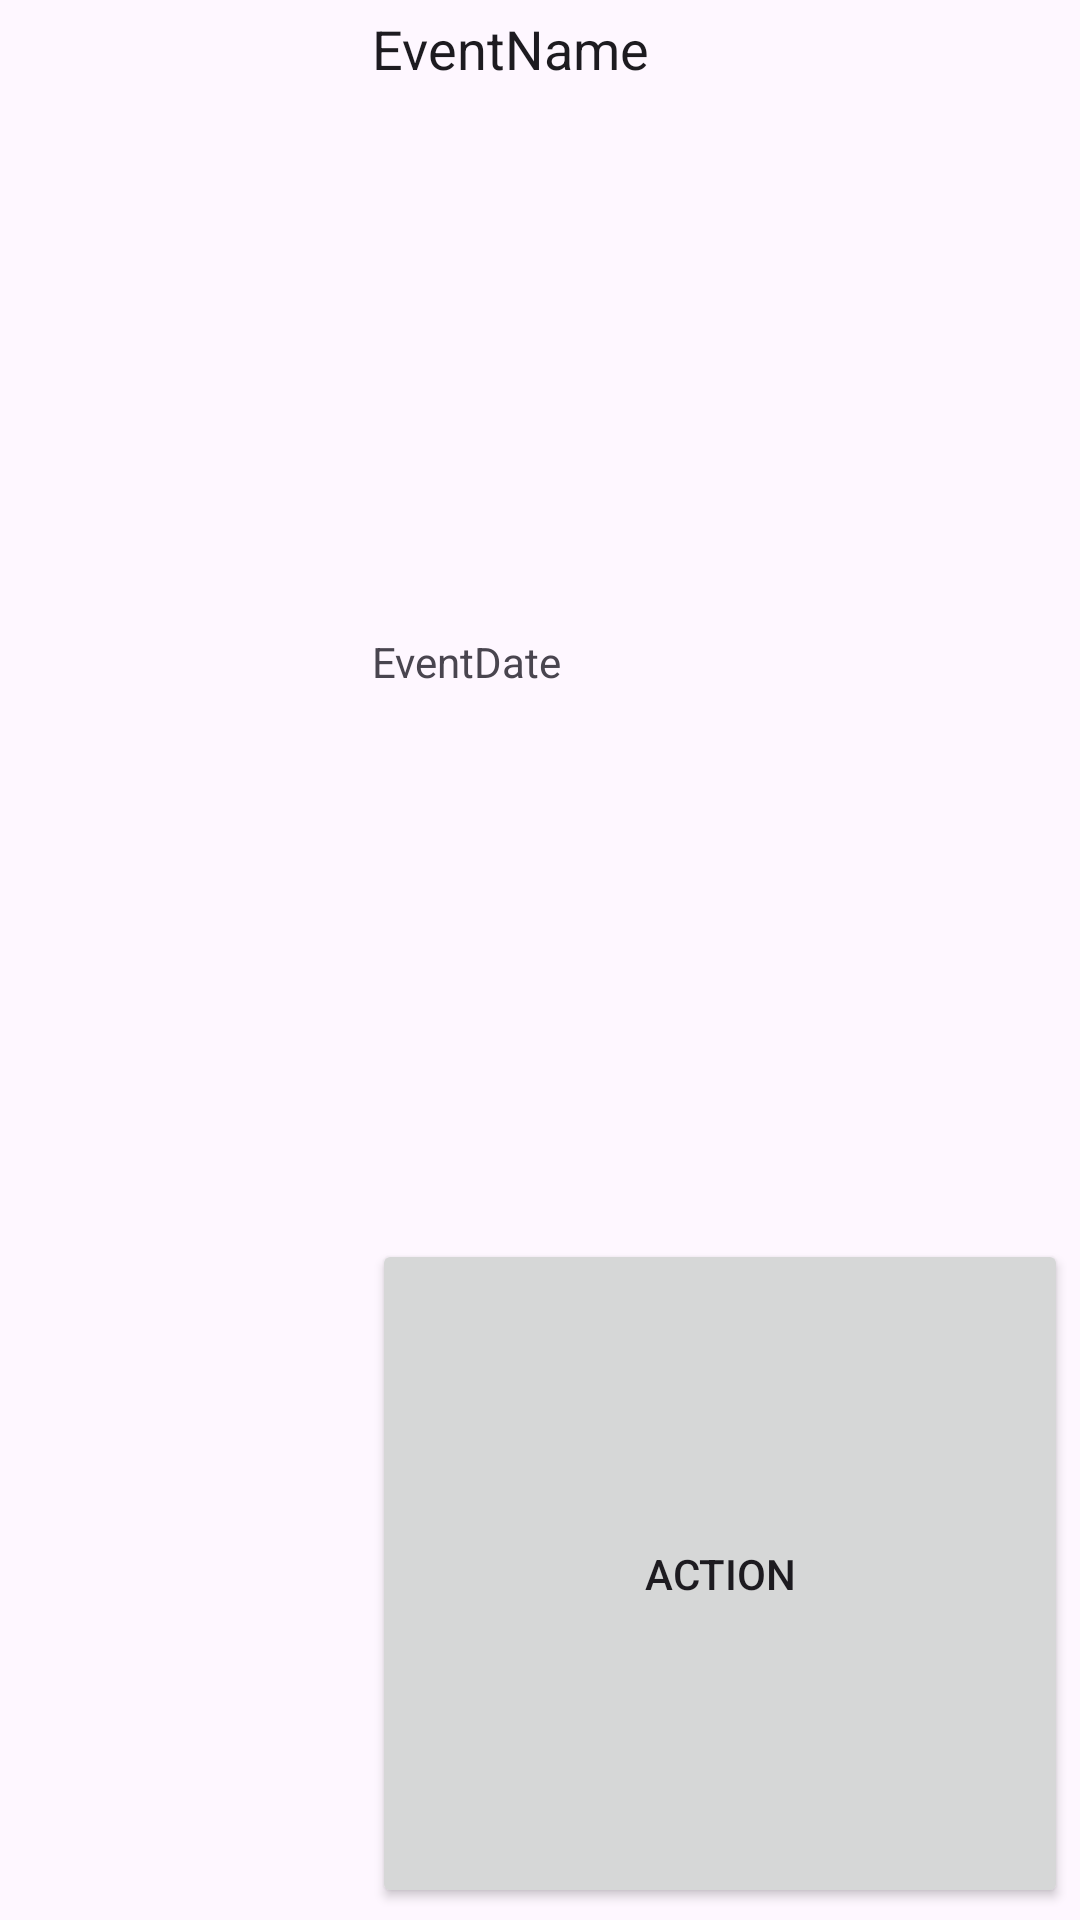

Write the Android layout XML for this screen, with the resource values it uses.
<!-- AndroidManifest.xml: application theme Theme.NapkinApp -->
<!-- res/layout/event_card_base.xml -->
<?xml version="1.0" encoding="utf-8"?>
<LinearLayout
    xmlns:android="http://schemas.android.com/apk/res/android"
    xmlns:app="http://schemas.android.com/apk/res-auto"
    android:layout_width="match_parent"
    android:layout_height="wrap_content"
    android:layout_margin="@dimen/margin"
    android:clipChildren="false"
    android:clipToPadding="false"
    android:orientation="horizontal">
    <com.google.android.material.imageview.ShapeableImageView
        android:id="@+id/image"
        android:layout_width="120dp"
        android:layout_height="120dp"
        app:shapeAppearanceOverlay="@style/rounded_corners"
        android:src="@mipmap/ic_launcher"
        android:scaleType="centerCrop"
        />

    <LinearLayout
        android:layout_width="match_parent"
        android:layout_height="match_parent"
        android:clipChildren="false"
        android:clipToPadding="false"
        android:orientation="vertical">

        <TextView
            android:id="@+id/text1"
            android:layout_width="match_parent"
            android:layout_height="wrap_content"
            android:layout_margin="@dimen/margin"
            android:text="EventName"
            android:textColor="@color/text_primary"
            android:textSize="@dimen/text_size_primary"
            android:layout_weight="1"/>

        <TextView
            android:id="@+id/text2"
            android:layout_width="match_parent"
            android:layout_height="wrap_content"
            android:layout_margin="@dimen/margin"
            android:text="EventDate"
            android:textColor="@color/text_secondary"
            android:textSize="@dimen/text_size_secondary"
            android:layout_weight="1"/>

        <Button
            android:id="@+id/button_icon"
            android:layout_width="match_parent"
            android:layout_height="wrap_content"
            android:drawableStart="@drawable/baseline_android_24"
            android:layout_margin="@dimen/margin"
            android:drawableTint="#ffff0000"
            android:text="Action"
            android:layout_weight="1">
        </Button>
    </LinearLayout>
</LinearLayout>
<!-- resources referenced by this layout -->
<resources>
  <color name="text_primary">#FF1D1B20</color>
  <color name="text_secondary">#FF49454F</color>
  <dimen name="margin">4dp</dimen>
  <dimen name="text_size_primary">18sp</dimen>
  <dimen name="text_size_secondary">14sp</dimen>
  <style name="rounded_corners">
          <item name="cornerSize">16dp</item>
      </style>
  <style name="Theme.NapkinApp" parent="Base.Theme.NapkinApp" />
  <style name="Base.Theme.NapkinApp" parent="Theme.Material3.DayNight.NoActionBar">
          
          
      </style>
</resources>
